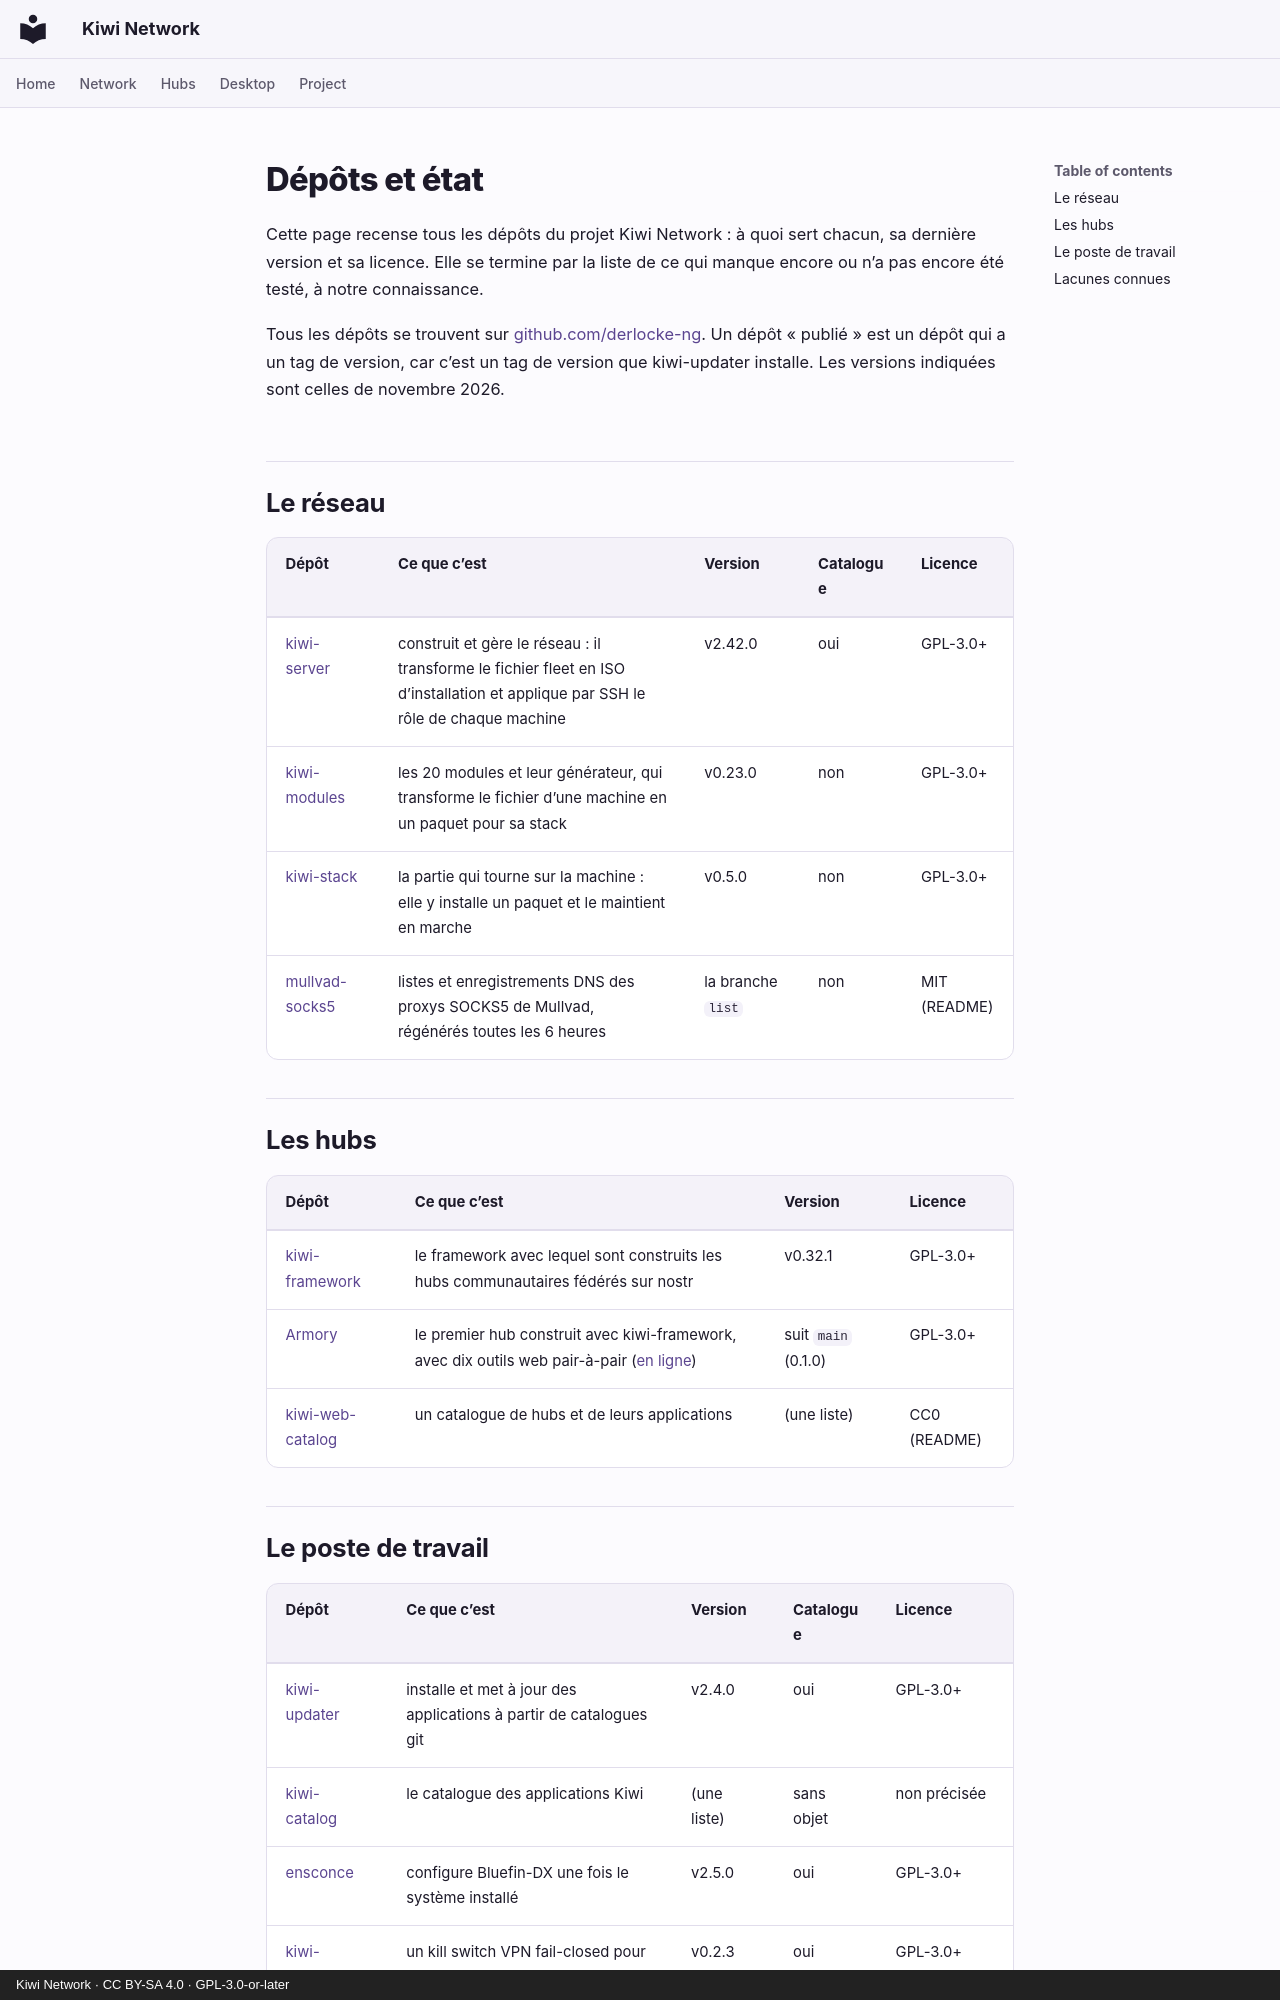

repository: derlocke-ng/kiwi-network · page: project/status.fr/index.html · generator: mkdocs · copyright: Kiwi Network · CC BY-SA 4.0 · GPL-3.0-or-later

# Dépôts et état

Cette page recense tous les dépôts du projet Kiwi Network : à quoi sert chacun,
sa dernière version et sa licence. Elle se termine par la liste de ce qui
manque encore ou n’a pas encore été testé, à notre connaissance.

Tous les dépôts se trouvent sur [github.com/derlocke-ng](https://github.com/derlocke-ng).
Un dépôt « publié » est un dépôt qui a un tag de version, car c’est un tag de
version que kiwi-updater installe. Les versions indiquées sont celles de
novembre 2026.

## Le réseau { #the-network }

| Dépôt | Ce que c’est | Version | Catalogue | Licence |
|---|---|---|---|---|
| [kiwi-server](https://github.com/derlocke-ng/kiwi-server) | construit et gère le réseau : il transforme le fichier fleet en ISO d’installation et applique par SSH le rôle de chaque machine | v2.42.0 | oui | GPL-3.0+ |
| [kiwi-modules](https://github.com/derlocke-ng/kiwi-modules) | les 20 modules et leur générateur, qui transforme le fichier d’une machine en un paquet pour sa stack | v0.23.0 | non | GPL-3.0+ |
| [kiwi-stack](https://github.com/derlocke-ng/kiwi-stack) | la partie qui tourne sur la machine : elle y installe un paquet et le maintient en marche | v0.5.0 | non | GPL-3.0+ |
| [mullvad-socks5](https://github.com/derlocke-ng/mullvad-socks5) | listes et enregistrements DNS des proxys SOCKS5 de Mullvad, régénérés toutes les 6 heures | la branche `list` | non | MIT (README) |

## Les hubs { #people }

| Dépôt | Ce que c’est | Version | Licence |
|---|---|---|---|
| [kiwi-framework](https://github.com/derlocke-ng/kiwi-framework) | le framework avec lequel sont construits les hubs communautaires fédérés sur nostr | v0.32.1 | GPL-3.0+ |
| [Armory](https://github.com/derlocke-ng/armory) | le premier hub construit avec kiwi-framework, avec dix outils web pair-à-pair ([en ligne](https://derlocke-ng.github.io/armory/)) | suit `main` (0.1.0) | GPL-3.0+ |
| [kiwi-web-catalog](https://github.com/derlocke-ng/kiwi-web-catalog) | un catalogue de hubs et de leurs applications | (une liste) | CC0 (README) |
